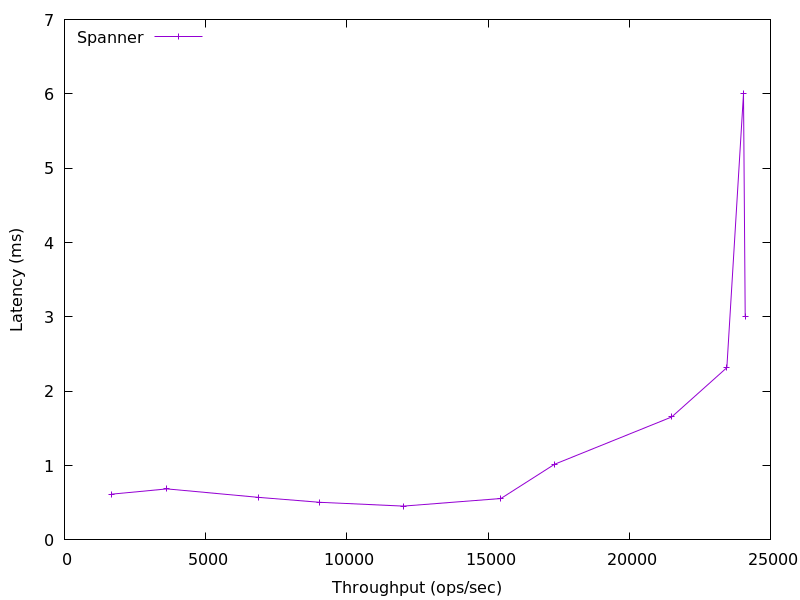

The table this chart was drawn from, first rows:
1671.451967112693, 0.6156686
3628, 0.6859
6888, 0.572
9038, 0.5058
12003, 0.4548
15454, 0.5566
17355, 1.018
21504, 1.654
23456, 2.317
24047, 6.002
24106, 3.003
